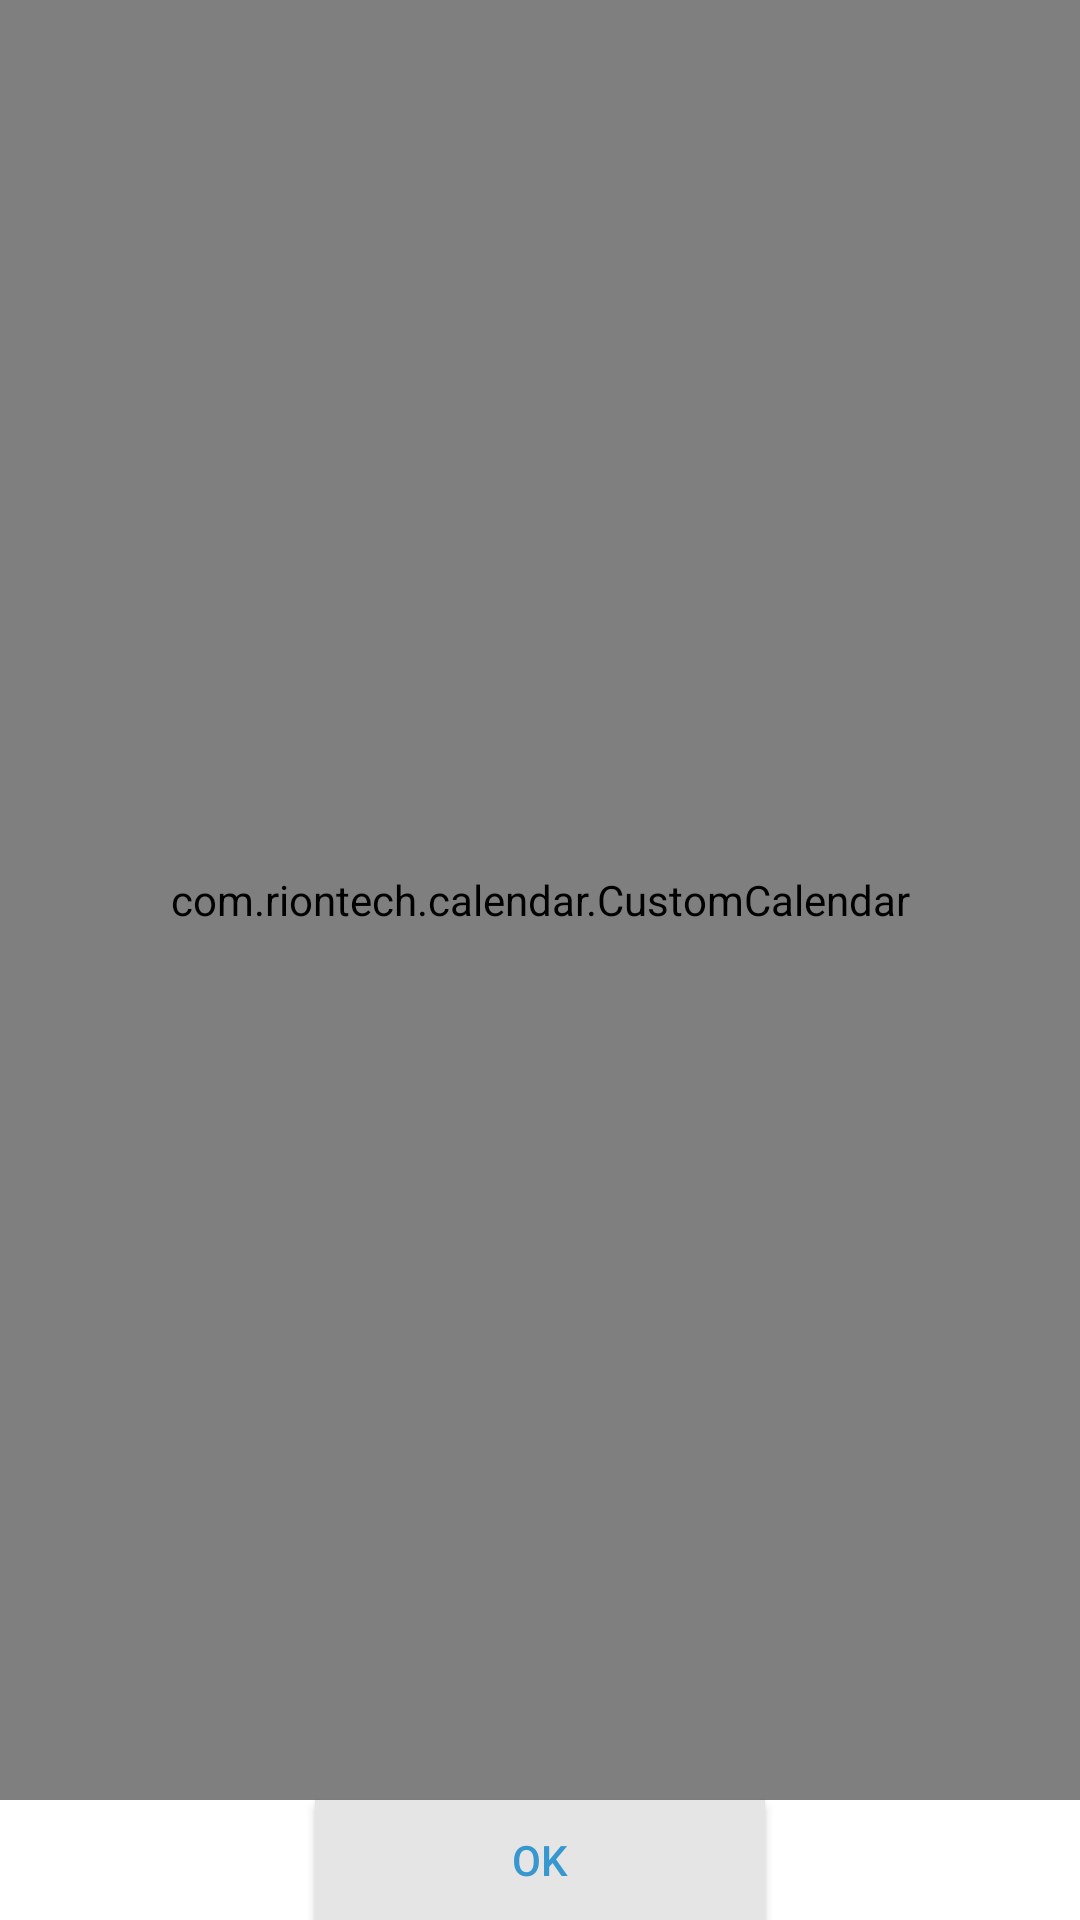

Produce the Android XML layout that renders to this screen, including the resource entries it uses.
<!-- AndroidManifest.xml: application theme AppTheme -->
<!-- res/layout/activity_appointment_calen.xml -->
<?xml version="1.0" encoding="utf-8"?>
<RelativeLayout xmlns:android="http://schemas.android.com/apk/res/android"
    xmlns:app="http://schemas.android.com/apk/res-auto"
    xmlns:tools="http://schemas.android.com/tools"
    android:layout_width="match_parent"
    android:layout_height="match_parent"
    tools:context=".Appointment_calen"
    android:background="@color/white"
    >
    <TextView
        android:id="@+id/connectView1"
        android:layout_width="match_parent"
        android:layout_height="82dp"

        android:layout_centerHorizontal="true"
        android:text="@string/textview"
        app:layout_constraintBottom_toBottomOf="parent"
        app:layout_constraintEnd_toEndOf="parent"
        app:layout_constraintStart_toStartOf="parent"
        android:layout_marginLeft="50dp" />

    <com.riontech.calendar.CustomCalendar
        android:id="@+id/customCalendar"
        android:layout_width="match_parent"
        android:layout_height="600dp"
        app:endMonth="12"
        app:endYear="2025"
        app:startMonth="01"
        app:startYear="2000"
        app:color="@color/red"
        />

    <Button
        android:id="@+id/okid"
        android:layout_width="150dp"
        android:layout_height="50dp"
android:layout_below="@+id/customCalendar"
        android:background="@color/gary"

        android:layout_centerHorizontal="true"
        android:text="@string/ok"
        android:textColor="@color/heading"
        android:onClick="back"
        />


</RelativeLayout>
<!-- resources referenced by this layout -->
<resources>
  <color name="gary">#E5E5E5</color>
  <color name="heading">#3797CF</color>
  <color name="red">#B71C1C</color>
  <color name="white">#FFFFFF</color>
  <string name="ok">ok</string>
  <string name="textview">TextView</string>
  <style name="AppTheme" parent="Theme.AppCompat.Light.NoActionBar">
          
          <item name="colorPrimary">@color/colorPrimary</item>
          <item name="colorPrimaryDark">@color/colorPrimaryDark</item>
  
  
          <item name="windowNoTitle">true</item>
          <item name="windowActionBar">false</item>
          <item name="colorAccent">#000000</item>
      </style>
  <color name="colorPrimary">#49BEFF</color>
  <color name="colorPrimaryDark">#65DCE5</color>
</resources>
